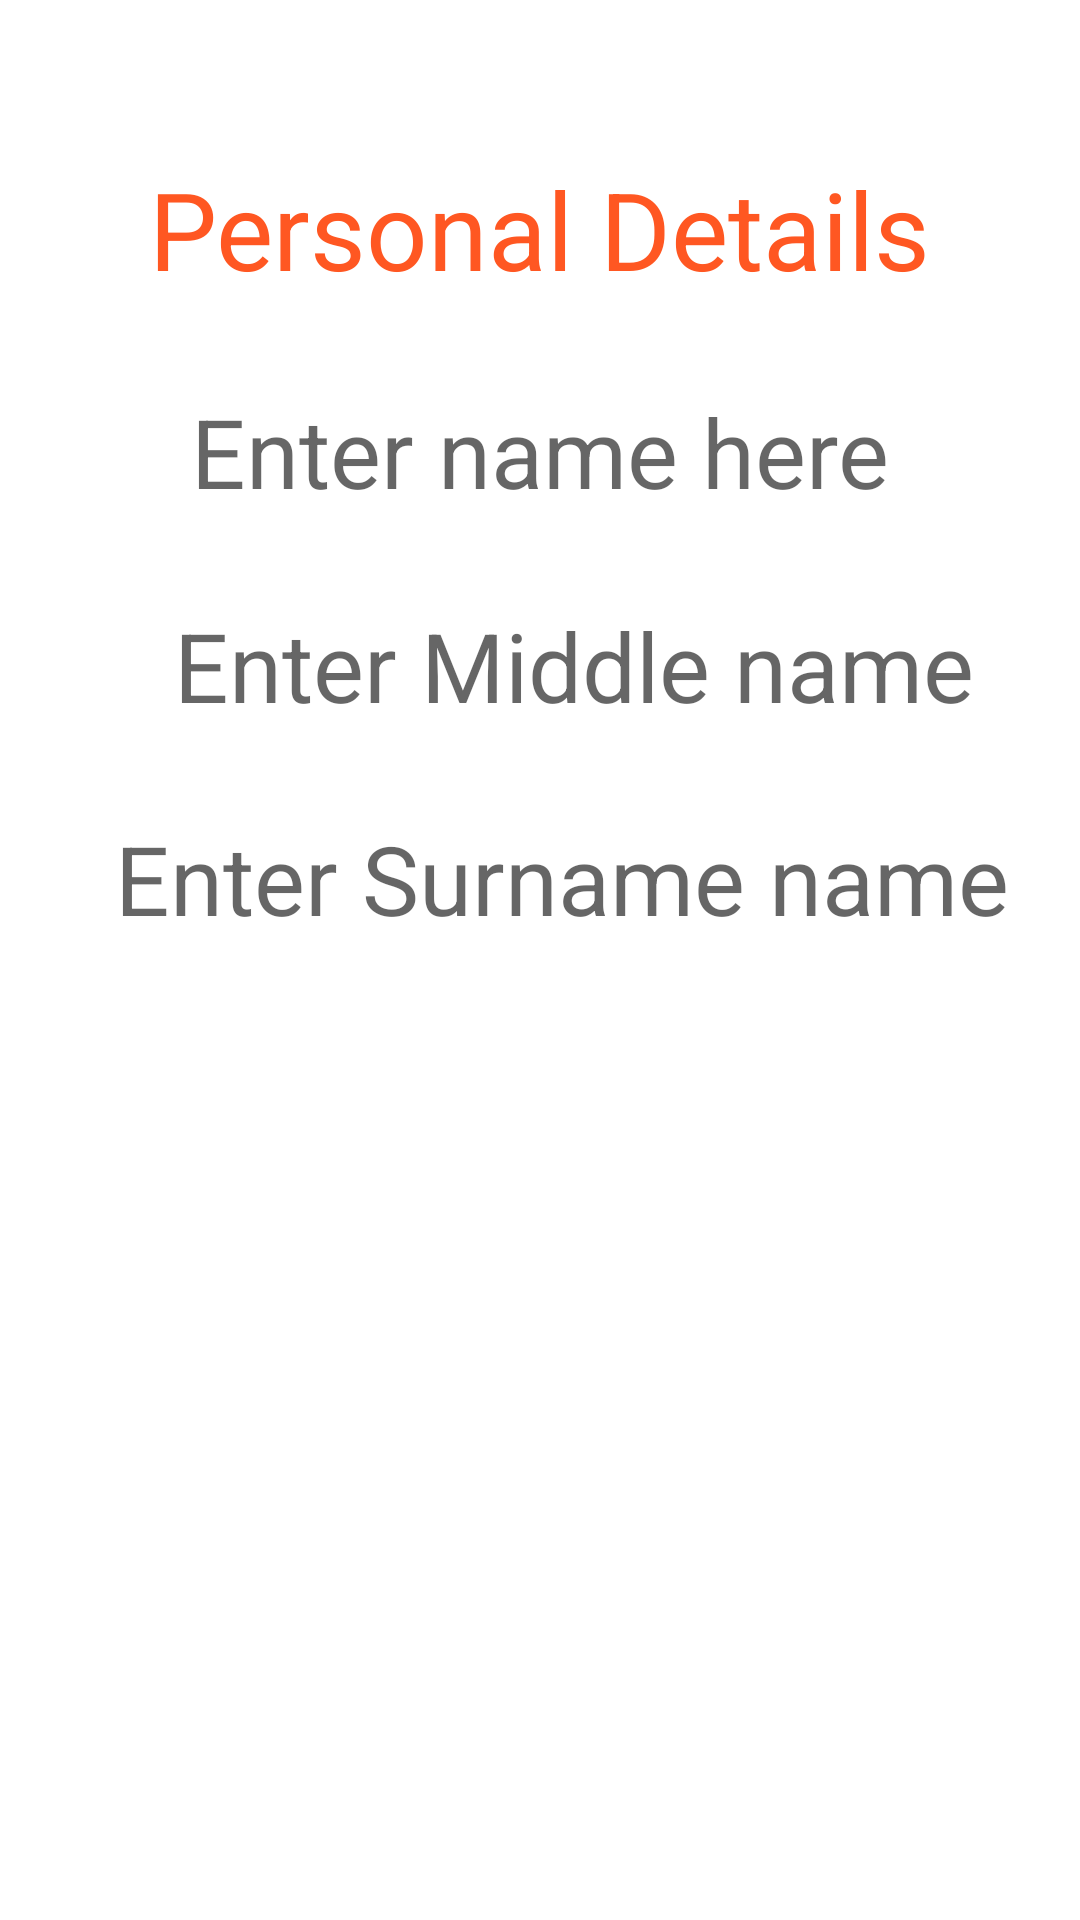

This screen was rendered from an Android layout file. Write that file and the resources it references.
<!-- AndroidManifest.xml: application theme Theme.DropdownMenu -->
<!-- res/layout/personaldetails.xml -->
<?xml version="1.0" encoding="utf-8"?>
<androidx.constraintlayout.widget.ConstraintLayout xmlns:android="http://schemas.android.com/apk/res/android"
    xmlns:app="http://schemas.android.com/apk/res-auto"
    xmlns:tools="http://schemas.android.com/tools"
    android:layout_width="match_parent"
    android:layout_height="match_parent">

    <TextView
        android:id="@+id/textView"
        android:layout_width="wrap_content"
        android:layout_height="wrap_content"
        android:layout_marginTop="52dp"
        android:text="Personal Details"
        android:textColor="#FF5722"
        android:textSize="36sp"
        app:layout_constraintEnd_toEndOf="parent"
        app:layout_constraintStart_toStartOf="parent"
        app:layout_constraintTop_toTopOf="parent" />

    <TextView
        android:id="@+id/textView2"
        android:layout_width="wrap_content"
        android:layout_height="wrap_content"
        android:hint="Enter name here"
        android:text=""
        android:textColor="#040404"
        android:textSize="32sp"

        app:layout_constraintBottom_toTopOf="@+id/textView3"
        app:layout_constraintEnd_toEndOf="parent"
        app:layout_constraintStart_toStartOf="parent"
        app:layout_constraintTop_toBottomOf="@+id/textView" />

    <TextView
        android:id="@+id/textView4"
        android:layout_width="wrap_content"
        android:layout_height="wrap_content"
        android:layout_marginTop="28dp"
        android:hint="Enter Surname name"
        android:text=""
        android:textColor="#040404"
        android:textSize="32sp"
        app:layout_constraintEnd_toEndOf="parent"
        app:layout_constraintHorizontal_bias="0.62"
        app:layout_constraintStart_toStartOf="parent"
        app:layout_constraintTop_toBottomOf="@+id/textView3" />

    <TextView
        android:id="@+id/textView3"
        android:layout_width="wrap_content"
        android:layout_height="wrap_content"
        android:layout_marginTop="100dp"
        android:hint="Enter Middle name"
        android:text=""
        android:textColor="#040404"
        android:textSize="32sp"
        app:layout_constraintEnd_toEndOf="parent"
        app:layout_constraintHorizontal_bias="0.62"
        app:layout_constraintStart_toStartOf="parent"
        app:layout_constraintTop_toBottomOf="@+id/textView" />
</androidx.constraintlayout.widget.ConstraintLayout>
<!-- resources referenced by this layout -->
<resources>
  <style name="Theme.DropdownMenu" parent="Theme.MaterialComponents.DayNight.DarkActionBar">
          
          <item name="colorPrimary">@color/purple_500</item>
          <item name="colorPrimaryVariant">@color/purple_700</item>
          <item name="colorOnPrimary">@color/white</item>
          
          <item name="colorSecondary">@color/teal_200</item>
          <item name="colorSecondaryVariant">@color/teal_700</item>
          <item name="colorOnSecondary">@color/black</item>
          
          <item name="android:statusBarColor" tools:targetApi="l">?attr/colorPrimaryVariant</item>
          
      </style>
  <color name="purple_500">#FF5722</color>
  <color name="purple_700">#CCC7C7</color>
  <color name="white">#FFFFFFFF</color>
  <color name="teal_200">#FF03DAC5</color>
  <color name="teal_700">#FF018786</color>
  <color name="black">#FF000000</color>
</resources>
